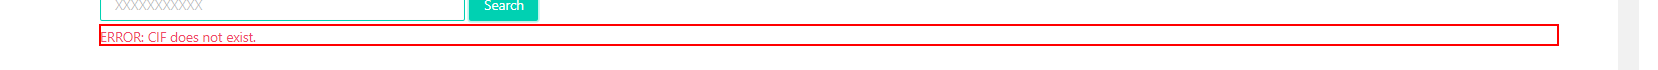
Task: Demo RPA
Workflow: Main

Step 1: find the paragraph 'error-message' in window 'Demo System - Find CIF' (chrome.exe)
